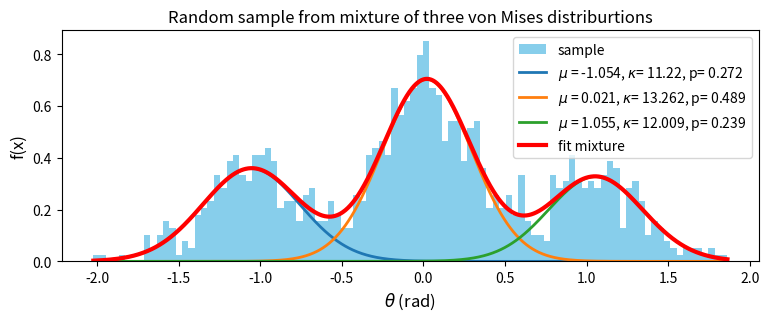

Python code for this plot:
#!/usr/bin/env python3
# -*- coding: utf-8 -*-
"""
Created on Wed Mar 28 19:55:11 2018
[redacted]

This code generates a random sample from a mixture of three von Mises on CIRCLE
    with weights p1, p2 and p3 = 1 - p1 - p2, 
    using the functions: "stats.vonmises.rvs" and "stats.uniform.rvs"
    using the "numpy.random.choice" function

This code makes use of "optimize.fsolve" to solve: 
    a. a system of eight (8) nonlinear equations, without jocobian 

@author: df
"""

import numpy as np
from scipy import optimize
from scipy import stats
import math
from numpy import i0 # modified Bessel function of the first kind order 0, I_0
from scipy.special import iv # modified Bessel function of first kind, I-v 
import matplotlib.pyplot as plt

#import dff_StatsTools as dfst
#import dff_dispersionCalculator as dC

# size of sample: 
N = 1000
# parameters for the von Mises member:
p1 = 0.25 # weight contribution of the 1st von Mises 
p2 = 0.50 # weight contribution of the 2nd von Mises 
#p3 = 0.3 # weight contribution of the 3rd von Mises 
#pu = 1. - p1 - p2 - p3
p3 = 1. - p1 - p2 # weight contribution of the 3rd von Mises 
kappa1_ = np.array((12.0)) # concentration for the 1st von Mises member 
kappa2_ = np.array((12.0)) # concentration for the 2nd von Mises member 
kappa3_ = np.array((12.0)) # concentration for the 2nd von Mises member 
loc1_ = -np.pi/3.0 # location for the 1st von Mises member 
loc2_ =  0.*np.pi/12.0 # location for the 1st von Mises member 
loc3_ =  np.pi/3.0 # location for the 1st von Mises member 
#loc_cs = np.array(( np.cos(loc_), np.sin(loc_) )) # cos and sin of location
#print('loc_cs = ',loc_cs)
kappas = np.array([kappa1_, kappa2_, kappa3_]) 
locs = np.array([loc1_, loc2_, loc3_])
pis = np.array([p1, p2, p3])
## ---------------------------------------------------------------------- #
#def _vmf_rvs(kappa, loc, size=N):
#    """
#    Simulates n random angles from a von Mises distribution
#    with preferred direction loc and concentration kappa. 
#    """
#    a = 1. + np.sqrt(1. + 4.*kappa**2)
#    b = (a - np.sqrt(2.*a))/(2.*kappa)
#    r = (1. + b**2)/(2.*b)
#    
#    theta = np.zeros(N)
#    for j in np.arange(N):
#        while True:
#            u = np.random.rand(3)
#            
#            z = np.cos(np.pi*u[0])
#            f = (1. + r*z)/(r + z)
#            c = kappa*(r - f)
#            
#            if u[1] < c*(2. - c) or np.log(c) - np.log(u[1]) + 1. - c < 0:
#                break
#    
#        theta[j] = loc + np.sign(u[2] - 0.5)*np.arccos(f)
#    
#    return theta
#
#
## now generate the random sample:
#distributions = [
#        { "type": _vmf_rvs, "args": {"kappa":kappa1_, "loc":loc1_ }},
#        { "type": _vmf_rvs, "args": {"kappa":kappa2_, "loc":loc2_ }}
#]
## ---------------------------------------------------------------------- #

# ---------------------------------------------------------------------- #
# now generate the random sample:
# "Creating a mixture of probability distributions for sampling"
# a question on stackoverflow: 
# https://stackoverflow.com/questions/47759577/
#               creating-a-mixture-of-probability-distributions-for-sampling

u1_ = -np.pi
u2_ = 2*np.pi
distributions = [
        { "type": stats.vonmises.rvs, "args": {"kappa":kappa1_, "loc":loc1_ }},
        { "type": stats.vonmises.rvs, "args": {"kappa":kappa2_, "loc":loc2_ }},
        { "type": stats.vonmises.rvs, "args": {"kappa":kappa3_, "loc":loc3_ }},
]
#        { "type": stats.uniform.rvs,  "args": {"loc":u1_, "scale":u2_ } }
coefficients = np.array( [ p1, p2, p3 ] ) # these are the weights 
coefficients /= coefficients.sum() # in case these did not add up to 1
sample_size = N

num_distr = len(distributions)
data = np.zeros((sample_size, num_distr))
for idx, distr in enumerate(distributions):
    data[:, idx] = distr["type"]( **distr["args"], size=(sample_size,))
random_idx = np.random.choice( np.arange(num_distr), \
                              size=(sample_size,), p=coefficients )
X_samples = data[ np.arange(sample_size), random_idx ]
fig, ax = plt.subplots(1, 1, figsize=(9,3))
ax.hist( X_samples, bins=100, density=True, label='sample', color = 'skyblue');
ax.set_title('Random sample from mixture of three von Mises distriburtions')
# ---------------------------------------------------------------------- #
#qm = X_samples[X_samples < -2]
#qp = X_samples[X_samples >  2]
#qu = np.concatenate([qm,qp])
#X_samples = np.setdiff1d(X_samples, qu)
#ax.hist( X_samples, bins=100, density=True, color='green' );

# ---------------------------------------------------------------------- #
def myF_3vM( theta, *params ):
    """
    The first derivative of the log-likelihood function 'l' to be set equal to 
    zero in order to estimate the mixture parameters:
        p1, p2, p3: the weights of the three von Mises distributions
        kappa1, kappa2, kappa3: the concentrations of von Mises distributions
        mu1, mu2, mu3: the locations of the three von Mises distributions
        theta:= [ p1, kappa1, mu1, p2, kappa2, mu2 ]
        params:= X_samples: the observations sample 
    The function returns a vector F with the derivatives of 'l' wrt the 
    components of theta. 
    This function is to be called with optimize.fsolve function of scipy:
        roots_ = optimize.fsolve( myF_3vM, in_guess, args=my_par )
    """
    x_ = np.array(params).T
    
    # the unknown parameters:
    p1_ = theta[0]
    kappa1_ = theta[1]
    m1_ = theta[2]
    p2_ = theta[3]
    kappa2_ = theta[4]
    m2_ = theta[5]
    kappa3_ = theta[6]
    m3_ = theta[7]
    p3_ = 1.0 - p1_ - p2_
    
    # the 1st von Mises distribution:
    fvm1_ = stats.vonmises.pdf( x_, kappa1_, m1_ )
    # the 2nd von Mises distribution:
    fvm2_ = stats.vonmises.pdf( x_, kappa2_, m2_ )
    # the erd von Mises distribution:
    fvm3_ = stats.vonmises.pdf( x_, kappa3_, m3_ )
        
    # mixture distribution: 
    fm_ = p1_*fvm1_ + p2_*fvm2_ + p3_*fvm3_

    # first derivative wrt weight p1:
    dldp1 = sum( np.divide( np.subtract( fvm1_, fvm3_ ), fm_ ) )
        
    # first derivative wrt weight p2:
    dldp2 = sum( np.divide( np.subtract( fvm2_, fvm3_ ), fm_ ) )
    
    # first derivative wrt location mu1:=
    dldm1 = kappa1_*p1_*sum( np.multiply( np.divide( fvm1_, fm_ ), \
                                         np.sin(x_ - m1_) ) )
    
    # first derivative wrt location mu2:=
    dldm2 = kappa2_*p2_*sum( np.multiply( np.divide( fvm2_, fm_ ), \
                                         np.sin(x_ - m2_) ) )
    
    # first derivative wrt location mu3:=
    dldm3 = kappa3_*p3_*sum( np.multiply( np.divide( fvm3_, fm_ ), \
                                         np.sin(x_ - m3_) ) )
    
    # first derivative wrt concentration kappa1:
    Ak1 = ( iv(1.0, kappa1_) / i0(kappa1_) )    
    dldk1 = p1_*sum( np.multiply( np.divide( fvm1_, fm_ ), \
                                 ( np.cos(x_ - m1_) - Ak1 ) ) )
    
    # first derivative wrt concentration kappa2:
    Ak2 = ( iv(1.0, kappa2_) / i0(kappa2_) )    
    dldk2 = p2_*sum( np.multiply( np.divide( fvm2_, fm_ ), \
                                 ( np.cos(x_ - m2_) - Ak2 ) ) )
    
    # first derivative wrt concentration kappa3:
    Ak3 = ( iv(1.0, kappa3_) / i0(kappa3_) )    
    dldk3 = p3_*sum( np.multiply( np.divide( fvm3_, fm_ ), \
                                 ( np.cos(x_ - m3_) - Ak3 ) ) )

    F = [ dldp1[0], dldk1[0], dldm1[0], \
          dldp2[0], dldk2[0], dldm2[0], \
                    dldk3[0], dldm3[0] ]
    
    return F
# ---------------------------------------------------------------------- #

# obtain the solutions by calling fsolve: 
my_par = X_samples # parameters needed inside F and J 
# initial guesses for the parameters:
in_guess = [ p1, kappa1_, loc1_, p2, kappa2_, loc2_, kappa3_, loc3_ ]
#in_guess = [ 0.5, 11.0, 1.3, 0.5, 6.0, -0.4 ]
print('METHOD II: - - - - - - without providing the Jacobian - - - - - - ')
r_min_III = optimize.fsolve( myF_3vM, in_guess, args=my_par, \
                             full_output=True, xtol=1.49012e-8, maxfev=0 )
print('solution with METHOD II = ', r_min_III)
print('parameters with METHOD II = ', r_min_III[0])
sol_III = r_min_III[0]

kap1 = sol_III[1]
kap2 = sol_III[4]
kap3 = sol_III[6]
mu1 = sol_III[2]
mu2 = sol_III[5]
mu3 = sol_III[7]
pp1 = sol_III[0]
pp2 = sol_III[3]
pp3 = 1. - pp1 - pp2
kapp_pr = np.array([kap1, kap2, kap3])
locs_pr = np.array([mu1, mu2, mu3])
pi_pr = np.array([pp1, pp2, pp3])
# plot in the same histogram the approximations:
x_ = np.linspace( min(X_samples), max(X_samples), N )
X_tot = np.zeros(len(x_),)
for mu, kap, pii in zip(locs_pr, kapp_pr, pi_pr):
    print(mu,kap,pii)
    X_temp = pii*stats.vonmises.pdf( x_, kap, mu )
    ax.plot(x_, X_temp, linewidth=2, \
            label=r'$\mu$ = {}, $\kappa$= {}, p= {} '.format(round(mu,3), round(kap,3), round(pii,3)))
    X_tot += X_temp
ax.plot(x_, X_tot, color='red', linewidth=3, label='fit mixture')
ax.set_xlabel(r'$\theta$ (rad)', fontsize=12)
ax.set_ylabel('f(x)', fontsize=12)
ax.legend(loc=1)
#ax.legend(loc=1, bbox_to_anchor=(1.1, 1))
